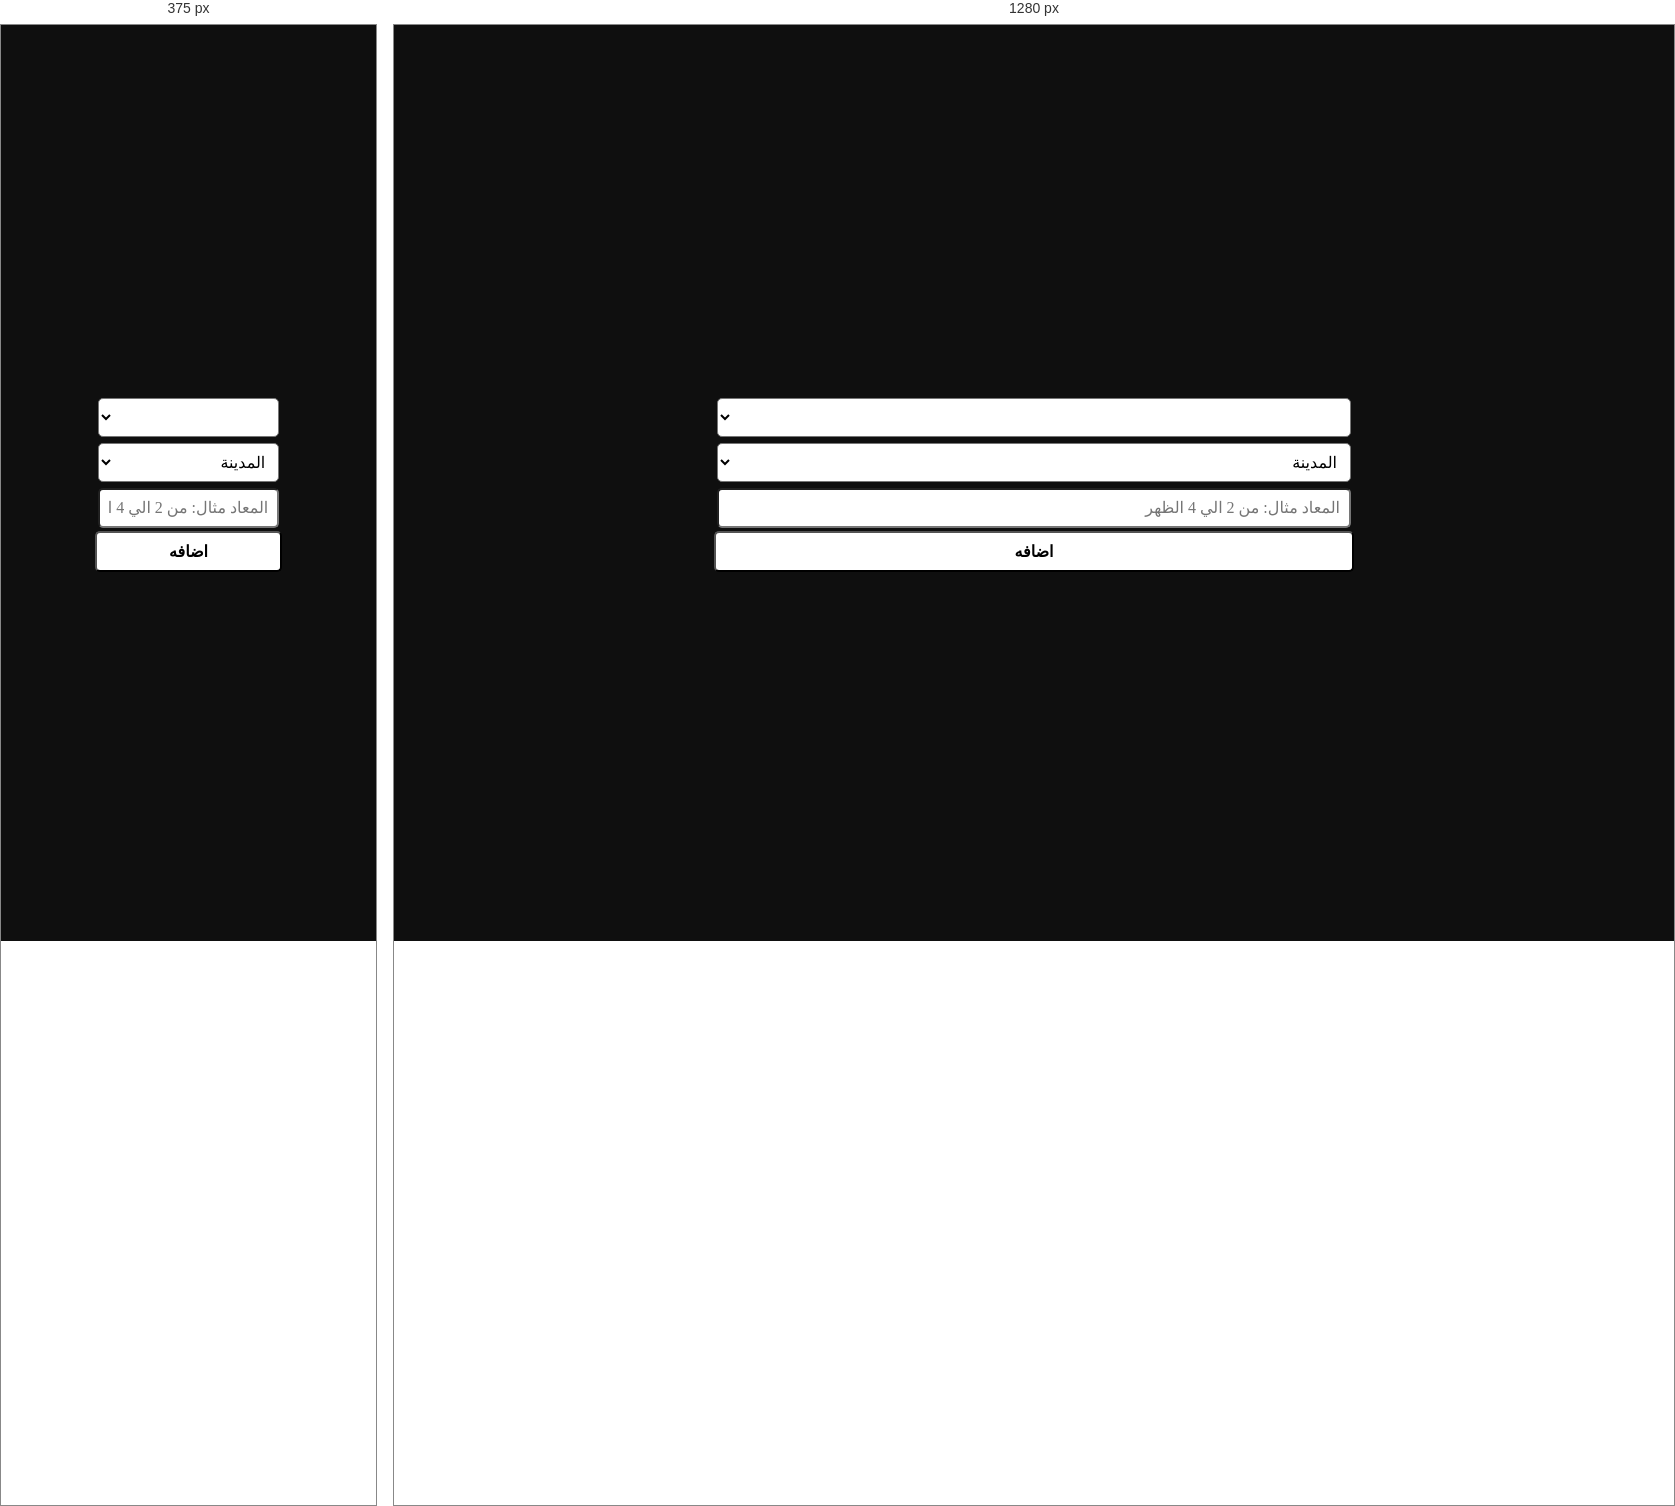
Rendered at 375 px and 1280 px, left to right.

<!-- file: add.html -->
<!DOCTYPE html>
<html lang="ar" dir="rtl">
<head>
    <meta charset="UTF-8">
    <meta name="viewport" content="width=device-width, initial-scale=1.0">
    <title>اضافه موعد قطع</title>
    <link rel="apple-touch-icon" sizes="180x180" href="/assets/favico/apple-touch-icon.png">
    <link rel="icon" type="image/png" sizes="32x32" href="/assets/favico/favicon-32x32.png">
    <link rel="icon" type="image/png" sizes="16x16" href="/assets/favico/favicon-16x16.png">
    <link rel="manifest" href="/assets/favico/site.webmanifest">
    <link rel="stylesheet" href="/assets/css/style.css">
</head>
<body id="addbody">
    <form id="add" name="add" method="post" action=""> 
        <select name="المحافظة" id="gov" class="mb-3" >
        </select>  
        <select name="المنطقة" id="area" class="mb-3" >
            <option value="المدينة">المدينة</option>
        </select> 
        <input type="text" name="المعاد" id="time" required placeholder="المعاد مثال: من 2 الي 4 الظهر" class="mb-3"/> 
        <input type="text" name="Submitted at" id="Submittedat" class="mb-3"/> 

        <button type="submit" id="addbtn">اضافه</button>
    </form>
        <script src="/assets/js/add.js"></script>
        <script src="/assets/js/govcit.js"></script>
</body>
</html>


/* @media block from style.css */
@media (max-width: 576px) {
  .addModal {
    max-width: 250px;
  }
}

/* @media block from style.css */
@media (min-width: 576px) {
  .addModal {
    max-width: 500px;
  }
}